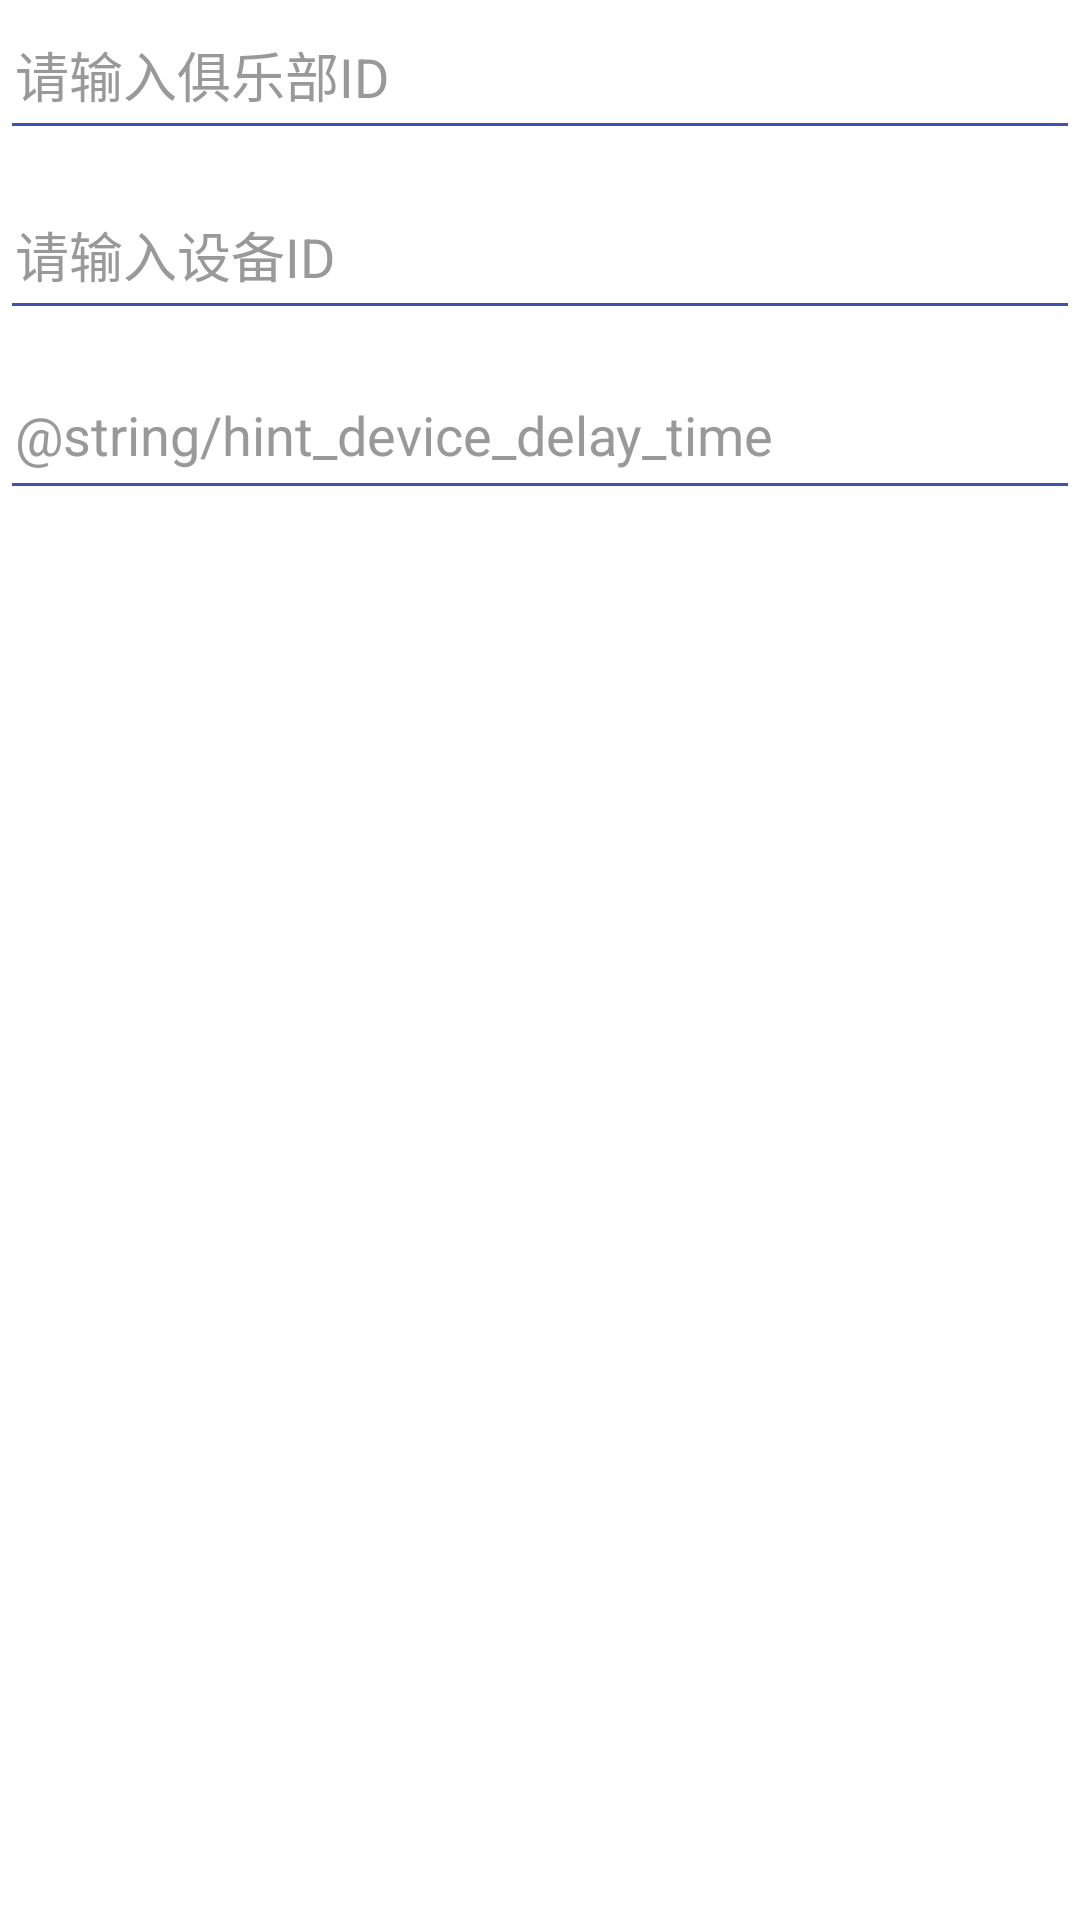

The Android layout XML behind this screen, and the referenced resources:
<!-- AndroidManifest.xml: fallback theme Theme.MaterialComponents.DayNight.NoActionBar -->
<!-- res/layout/dialog_device_info_set.xml -->
<?xml version="1.0" encoding="utf-8"?>
<LinearLayout xmlns:android="http://schemas.android.com/apk/res/android"
    android:layout_width="match_parent"
    android:layout_height="wrap_content"
    android:orientation="vertical">

    <LinearLayout
        android:layout_width="match_parent"
        android:layout_height="wrap_content"
        android:orientation="vertical">

        <android.support.v7.widget.AppCompatEditText
            android:id="@+id/dialog_input_group_id"
            android:layout_width="match_parent"
            android:layout_height="50dp"
            android:gravity="center_vertical"
            android:hint="@string/hint_group_id_input"
            android:padding="5dp"
            android:textColor="#333"
            android:textColorHint="#999"
            android:theme="@style/EditTextView" />

        <android.support.v7.widget.AppCompatEditText
            android:id="@+id/dialog_input_device_id"
            android:layout_width="match_parent"
            android:layout_height="50dp"
            android:layout_marginTop="10dp"
            android:gravity="center_vertical"
            android:hint="@string/hint_device_id_input"

            android:padding="5dp"
            android:textColor="#333"
            android:textColorHint="#999"
            android:theme="@style/EditTextView" />

        <android.support.v7.widget.AppCompatEditText
            android:id="@+id/dialog_input_delay_time"
            android:layout_width="match_parent"
            android:layout_height="50dp"
            android:layout_marginTop="10dp"
            android:gravity="center_vertical"
            android:hint="@string/hint_device_delay_time"
            android:inputType="number"
            android:padding="5dp"
            android:textColor="#333"
            android:textColorHint="#999"
            android:theme="@style/EditTextView" />

    </LinearLayout>
</LinearLayout>
<!-- resources referenced by this layout -->
<resources>
  <string name="hint_device_id_input">请输入设备ID</string>
  <string name="hint_group_id_input">请输入俱乐部ID</string>
  <style name="EditTextView" parent="Theme.AppCompat.Light.NoActionBar">
          
          <item name="colorControlNormal">#3F51b5</item>
          
          <item name="colorControlActivated">#c6174e</item>
  
      </style>
</resources>
